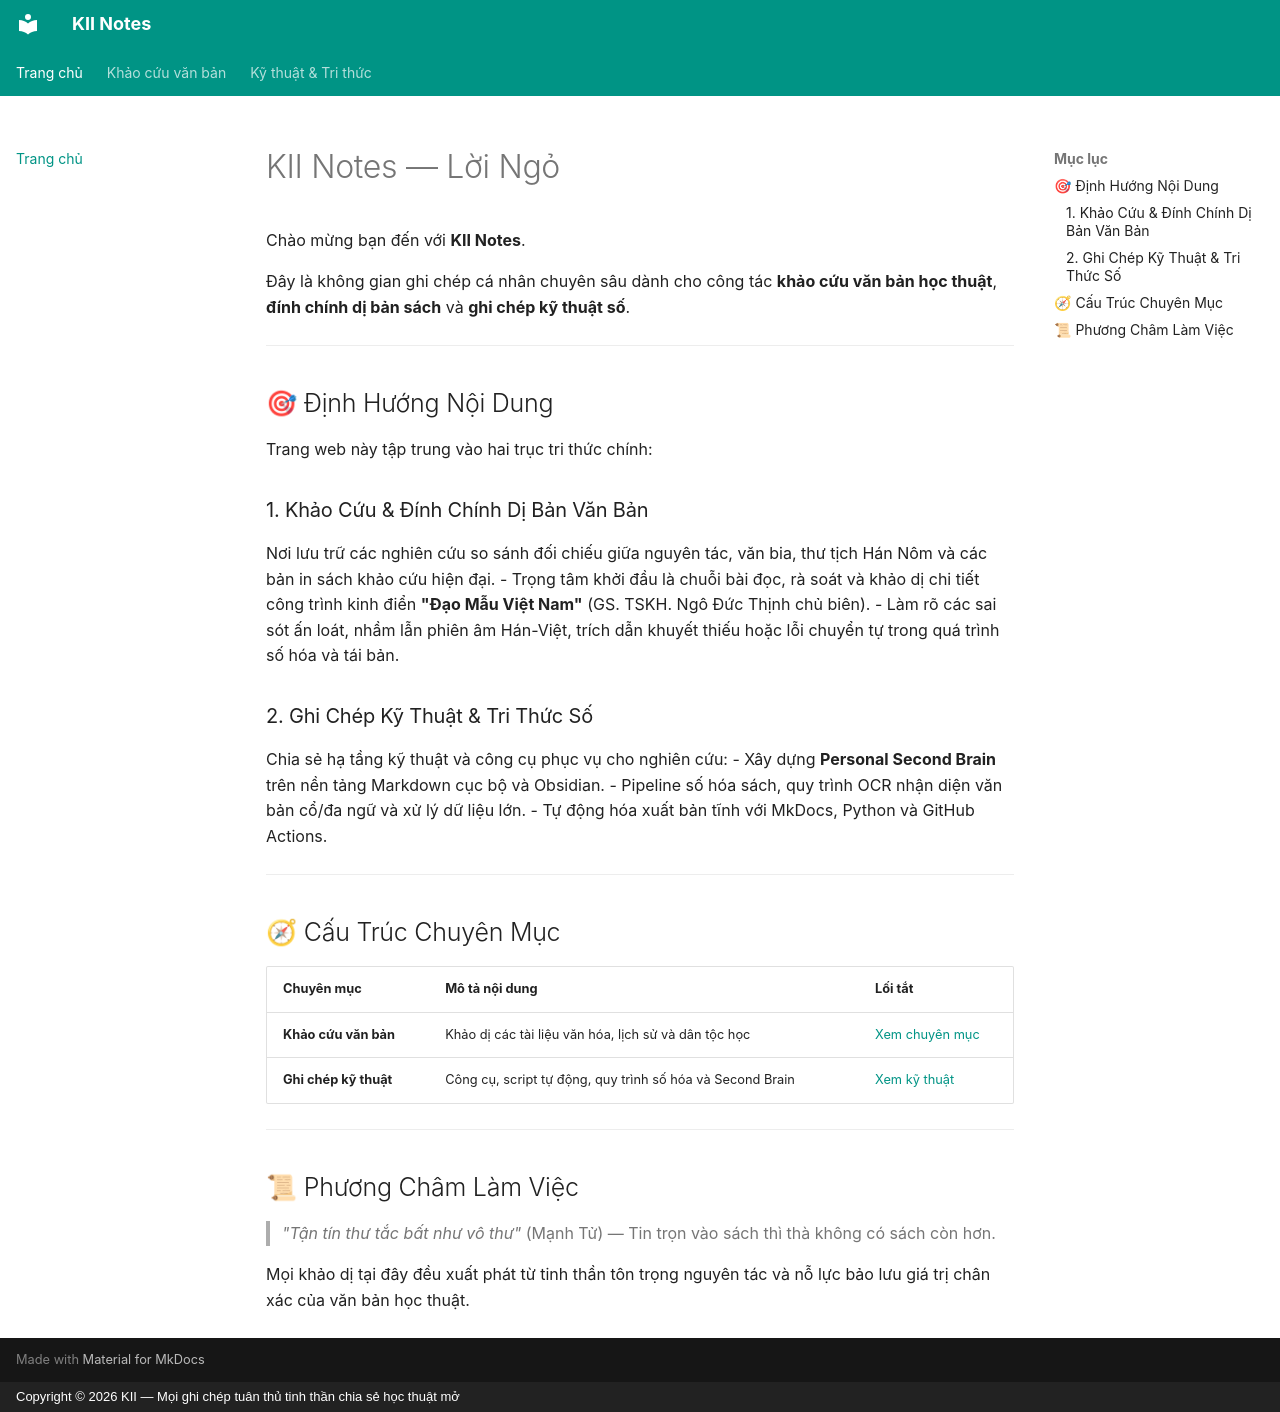

repository: kii-notes/kii-notes.github.io · page: index.html · generator: mkdocs · copyright: Copyright © 2026 KII — Mọi ghi chép tuân thủ tinh thần chia sẻ học thuật mở

# KII Notes — Lời Ngỏ

Chào mừng bạn đến với **KII Notes**.

Đây là không gian ghi chép cá nhân chuyên sâu dành cho công tác **khảo cứu văn bản học thuật**, **đính chính dị bản sách** và **ghi chép kỹ thuật số**.

---

## 🎯 Định Hướng Nội Dung

Trang web này tập trung vào hai trục tri thức chính:

### 1. Khảo Cứu & Đính Chính Dị Bản Văn Bản
Nơi lưu trữ các nghiên cứu so sánh đối chiếu giữa nguyên tác, văn bia, thư tịch Hán Nôm và các bản in sách khảo cứu hiện đại. 
- Trọng tâm khởi đầu là chuỗi bài đọc, rà soát và khảo dị chi tiết công trình kinh điển **"Đạo Mẫu Việt Nam"** (GS. TSKH. Ngô Đức Thịnh chủ biên).
- Làm rõ các sai sót ấn loát, nhầm lẫn phiên âm Hán-Việt, trích dẫn khuyết thiếu hoặc lỗi chuyển tự trong quá trình số hóa và tái bản.

### 2. Ghi Chép Kỹ Thuật & Tri Thức Số
Chia sẻ hạ tầng kỹ thuật và công cụ phục vụ cho nghiên cứu:
- Xây dựng **Personal Second Brain** trên nền tảng Markdown cục bộ và Obsidian.
- Pipeline số hóa sách, quy trình OCR nhận diện văn bản cổ/đa ngữ và xử lý dữ liệu lớn.
- Tự động hóa xuất bản tĩnh với MkDocs, Python và GitHub Actions.

---

## 🧭 Cấu Trúc Chuyên Mục

| Chuyên mục | Mô tả nội dung | Lối tắt |
| :--- | :--- | :--- |
| **Khảo cứu văn bản** | Khảo dị các tài liệu văn hóa, lịch sử và dân tộc học | [Xem chuyên mục](khao-cuu/dao-mau-vn/index.md) |
| **Ghi chép kỹ thuật** | Công cụ, script tự động, quy trình số hóa và Second Brain | [Xem kỹ thuật](ky-thuat/index.md) |

---

## 📜 Phương Châm Làm Việc

> *"Tận tín thư tắc bất như vô thư"* (Mạnh Tử) — Tin trọn vào sách thì thà không có sách còn hơn. 

Mọi khảo dị tại đây đều xuất phát từ tinh thần tôn trọng nguyên tác và nỗ lực bảo lưu giá trị chân xác của văn bản học thuật.
